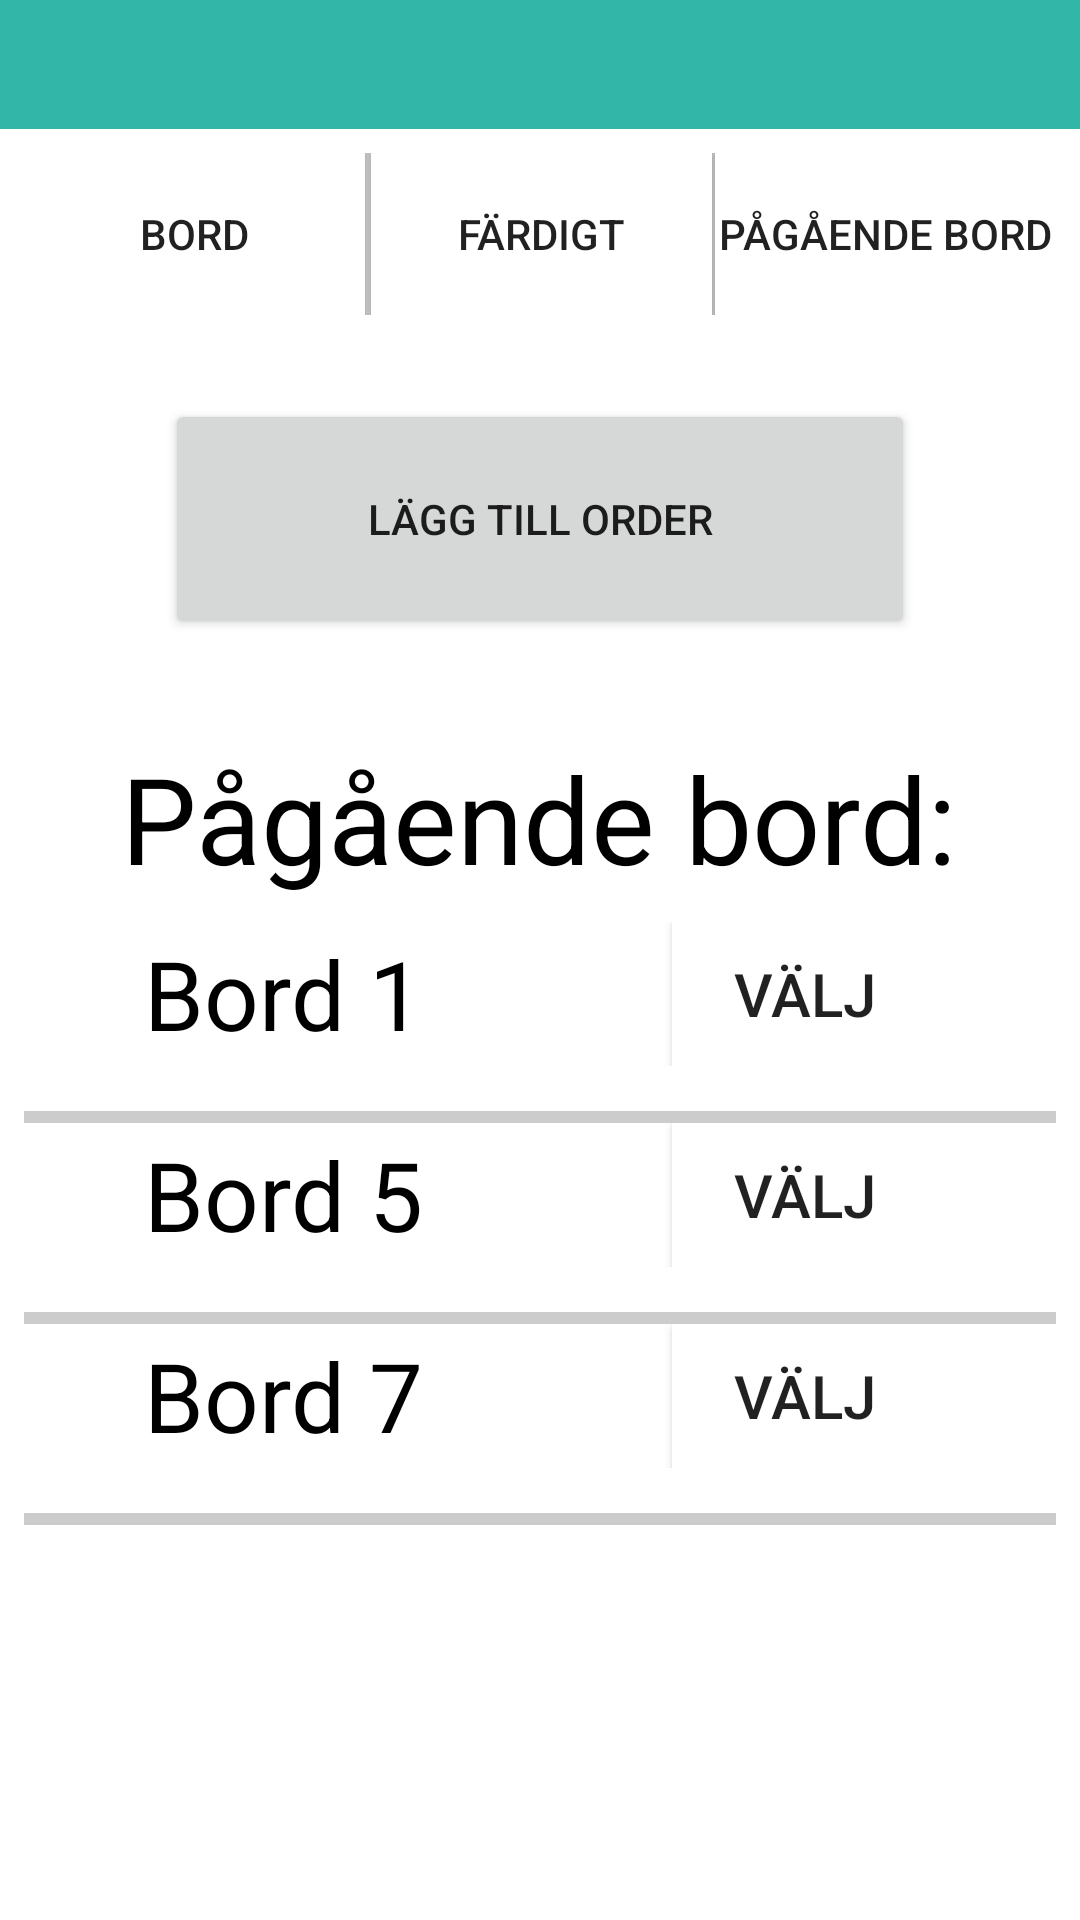

This screen was rendered from an Android layout file. Write that file and the resources it references.
<!-- AndroidManifest.xml: application theme Theme.Restaurant_App -->
<!-- res/layout/activity_choose_table.xml -->
<?xml version="1.0" encoding="utf-8"?>
<androidx.constraintlayout.widget.ConstraintLayout xmlns:android="http://schemas.android.com/apk/res/android"
    xmlns:app="http://schemas.android.com/apk/res-auto"
    xmlns:tools="http://schemas.android.com/tools"
    android:id="@+id/main"
    android:layout_width="match_parent"
    android:layout_height="match_parent"
    tools:context=".ChooseTableActivity">

    
    <LinearLayout
        android:id="@+id/headerLayout"
        android:orientation="vertical"
        android:layout_width="0dp"
        android:layout_height="wrap_content"
        android:background="#31b6a8"
        android:padding="8dp"
        android:gravity="center"
        app:layout_constraintTop_toTopOf="parent"
        app:layout_constraintStart_toStartOf="parent"
        app:layout_constraintEnd_toEndOf="parent">

        <TextView
            android:id="@+id/tableName"
            android:text=""
            android:textSize="20sp"
            android:textColor="#000000"
            android:layout_width="wrap_content"
            android:layout_height="wrap_content"/>
    </LinearLayout>

    
    <LinearLayout
        android:id="@+id/buttonLayout"
        android:orientation="horizontal"
        android:layout_width="0dp"
        android:layout_height="70dp"
        app:layout_constraintTop_toBottomOf="@id/headerLayout"
        app:layout_constraintStart_toStartOf="parent"
        app:layout_constraintEnd_toEndOf="parent"
        android:padding="8dp"
        android:gravity="center">

        <Button
            android:id="@+id/newtable"
            android:text="Bord"

            android:background="#FFFFFF"
            android:layout_width="0dp"
            android:layout_height="60dp"
            android:layout_weight="1"/>

        
        <View
            android:layout_width="2dp"
            android:layout_height="match_parent"
            android:background="#CCCCCC" />

        
        <Button
            android:id="@+id/ongoingButton"
            android:text="Färdigt"

            android:background="#FFFFFF"
            android:layout_width="0dp"
            android:layout_height="match_parent"
            android:layout_weight="1"/>
        
        <View
            android:layout_width="1dp"
            android:layout_height="match_parent"
            android:background="#CCCCCC" />
        <Button
            android:id="@+id/selectTableButton"
            android:text="Pågående bord"
            android:background="#FFFFFF"
            android:layout_width="0dp"
            android:layout_height="match_parent"
            android:layout_weight="1"/>
    </LinearLayout>

    <Button
        android:id="@+id/addOrder"
        android:layout_width="250dp"
        android:layout_height="80dp"
        android:layout_marginTop="20dp"
        android:paddingVertical="8dp"
        android:text="Lägg till order"
        app:layout_constraintEnd_toEndOf="parent"
        app:layout_constraintStart_toStartOf="parent"
        app:layout_constraintTop_toBottomOf="@+id/buttonLayout" />


    
    <ScrollView
        android:layout_width="0dp"
        android:layout_height="0dp"
        android:layout_marginTop="25dp"
        app:layout_constraintBottom_toBottomOf="parent"
        app:layout_constraintEnd_toEndOf="parent"
        app:layout_constraintHorizontal_bias="0.0"
        app:layout_constraintStart_toStartOf="parent"
        app:layout_constraintTop_toBottomOf="@id/addOrder"
        app:layout_constraintVertical_bias="1.0">

        <LinearLayout
            android:layout_width="match_parent"
            android:layout_height="wrap_content"
            android:gravity="center"
            android:orientation="vertical"

            android:padding="8dp">

            <TextView
                android:layout_width="wrap_content"
                android:layout_height="wrap_content"
                android:layout_marginBottom="8dp"
                android:text="Pågående bord:"
                android:textAlignment="center"
                android:textColor="#000000"
                android:textSize="40sp" />

            <LinearLayout
                android:layout_width="match_parent"
                android:layout_height="wrap_content"
                android:gravity="center_vertical"
                android:orientation="horizontal"
                android:paddingStart="40dp"
                android:paddingEnd="40dp">


                <TextView
                    android:layout_width="0dp"
                    android:layout_height="wrap_content"
                    android:layout_weight="1"
                    android:text="Bord 1"
                    android:textColor="#000000"
                    android:textSize="32sp" />


                <Button
                    android:id="@+id/select1"
                    android:layout_width="wrap_content"
                    android:layout_height="wrap_content"
                    android:background="#FFFFFF"
                    android:text="Välj"
                    android:textSize="20dp" />


            </LinearLayout>

            <View
                android:layout_width="wrap_content"
                android:layout_height="4dp"
                android:layout_marginTop="15dp"
                android:background="#CCCCCC" />


            <LinearLayout
                android:layout_width="match_parent"
                android:layout_height="wrap_content"
                android:gravity="center"
                android:orientation="vertical">


                <LinearLayout
                    android:layout_width="match_parent"
                    android:layout_height="wrap_content"
                    android:gravity="center_vertical"
                    android:orientation="horizontal"
                    android:paddingStart="40dp"
                    android:paddingEnd="40dp">


                    <TextView
                        android:layout_width="0dp"
                        android:layout_height="wrap_content"
                        android:layout_weight="1"
                        android:text="Bord 5"
                        android:textColor="#000000"
                        android:textSize="32sp" />


                    <Button
                        android:id="@+id/select2"
                        android:layout_width="wrap_content"
                        android:layout_height="wrap_content"
                        android:background="#FFFFFF"
                        android:text="Välj"
                        android:textSize="20dp" />


                </LinearLayout>

                <View
                    android:layout_width="wrap_content"
                    android:layout_height="4dp"
                    android:layout_marginTop="15dp"
                    android:background="#CCCCCC" />
            </LinearLayout>

            <LinearLayout
                android:layout_width="match_parent"
                android:layout_height="wrap_content"
                android:gravity="center"
                android:orientation="vertical">


                <LinearLayout
                    android:layout_width="match_parent"
                    android:layout_height="wrap_content"
                    android:gravity="center_vertical"
                    android:orientation="horizontal"
                    android:paddingStart="40dp"
                    android:paddingEnd="40dp">


                    <TextView
                        android:layout_width="0dp"
                        android:layout_height="wrap_content"
                        android:layout_weight="1"
                        android:text="Bord 7"
                        android:textColor="#000000"
                        android:textSize="32sp" />


                    <Button
                        android:id="@+id/select3"
                        android:layout_width="wrap_content"
                        android:layout_height="wrap_content"
                        android:background="#FFFFFF"
                        android:text="Välj"
                        android:textSize="20dp" />


                </LinearLayout>

                <View
                    android:layout_width="wrap_content"
                    android:layout_height="4dp"
                    android:layout_marginTop="15dp"
                    android:background="#CCCCCC" />
            </LinearLayout>

        </LinearLayout>


    </ScrollView>

    <ImageButton
        android:id="@+id/backButton"
        android:layout_width="50dp"
        android:layout_height="50dp"
        android:layout_margin="16dp"
        android:contentDescription="@string/back_button"
        android:src="@drawable/smallarrow"
        android:background="@android:color/transparent"
        app:layout_constraintBottom_toBottomOf="parent"
        app:layout_constraintStart_toStartOf="parent"

        />


</androidx.constraintlayout.widget.ConstraintLayout>
<!-- resources referenced by this layout -->
<resources>
  <style name="Theme.Restaurant_App" parent="Theme.MaterialComponents.DayNight.DarkActionBar">
  
  
      </style>
</resources>
